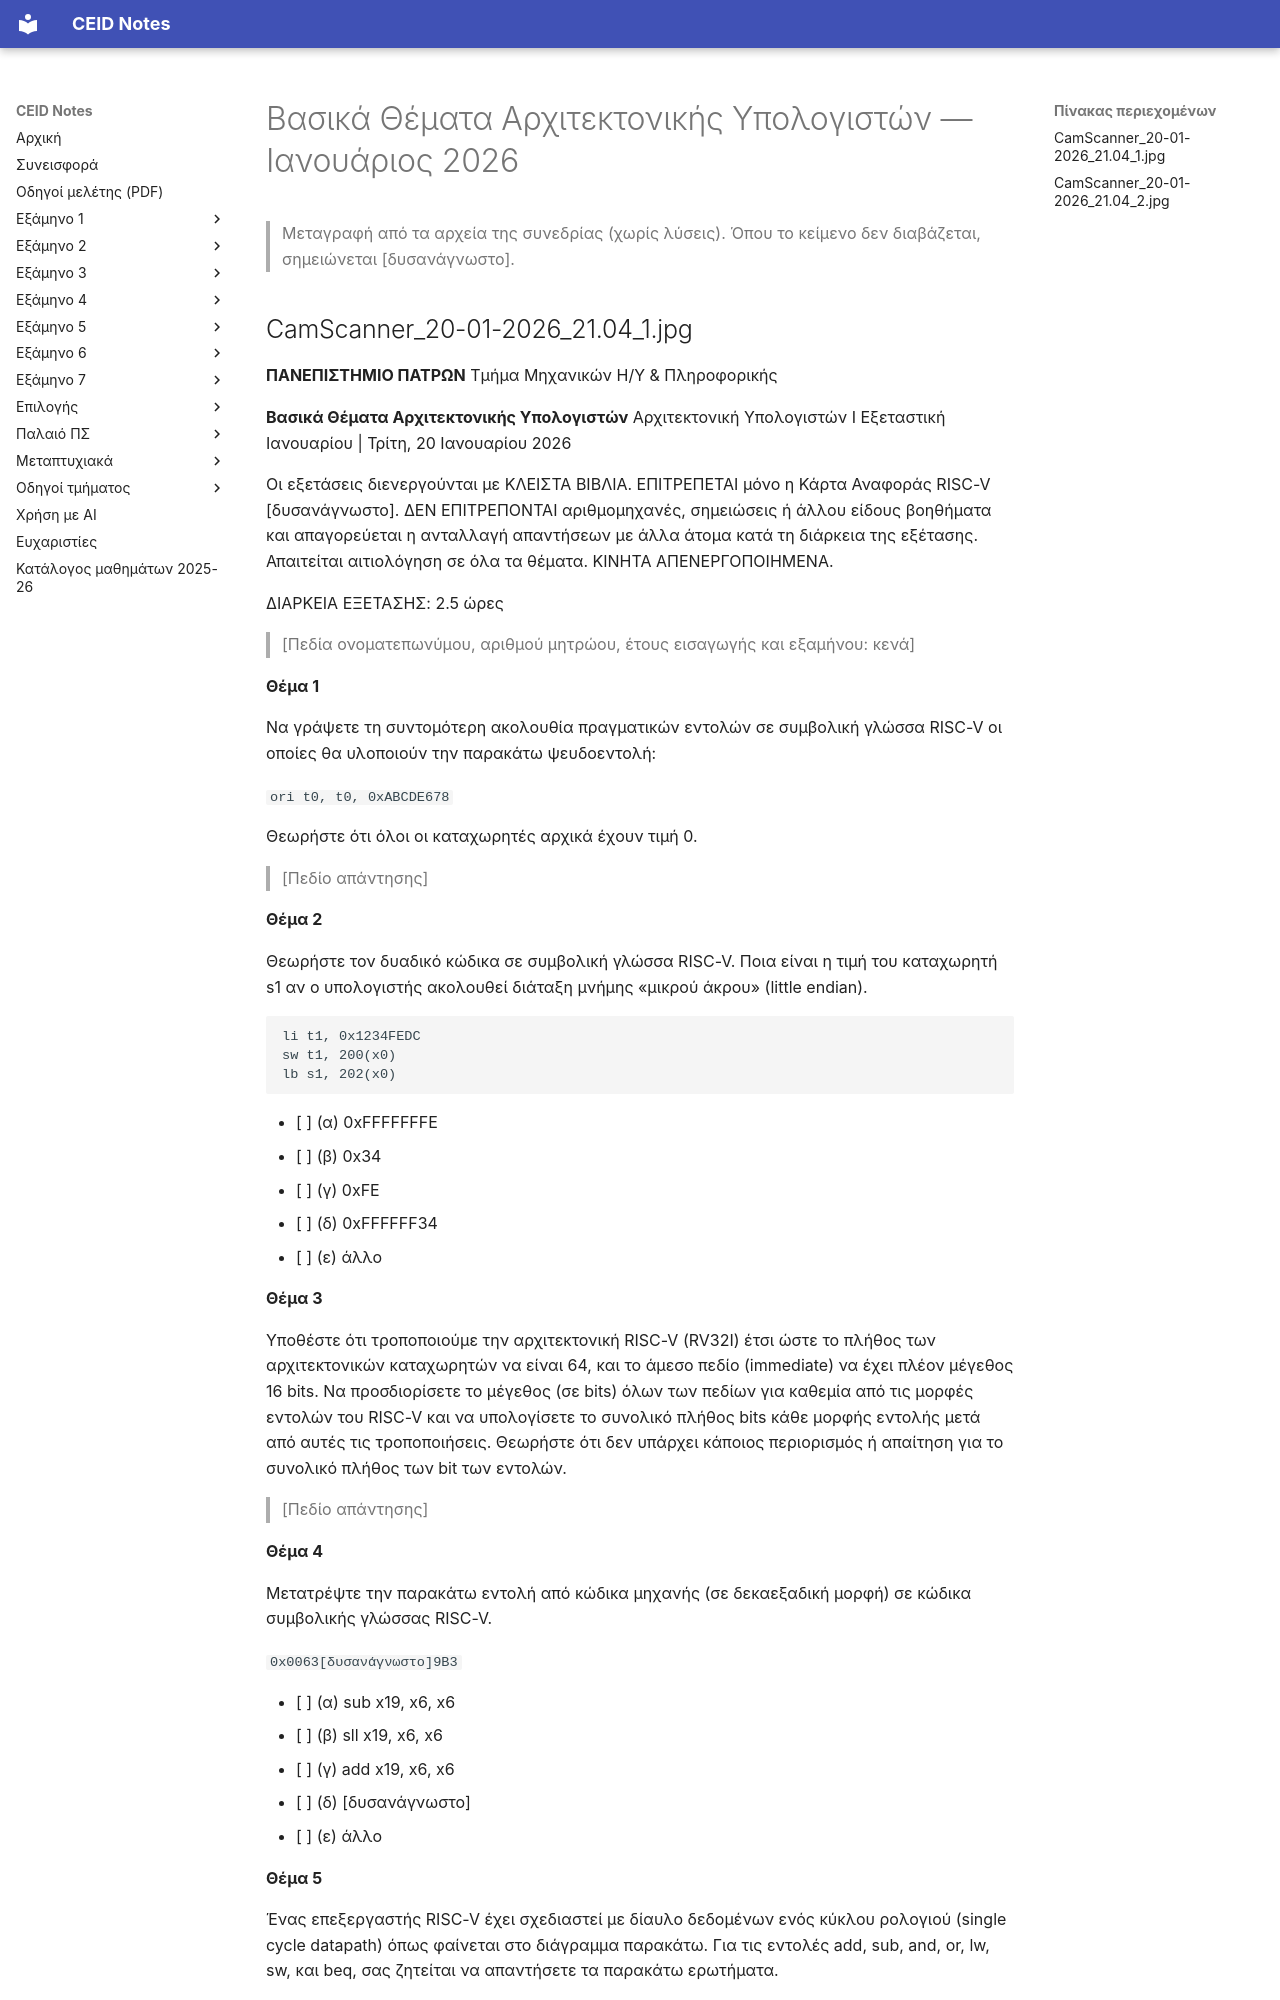

repository: kdngiorgos/ceid-notes · page: Old Classes (Παλαιό Πρόγραμμα Σπουδών)/Βασικά Θέματα Αρχιτεκτονικής Υπολογιστών/Previous Exams/2026-01.html · generator: mkdocs

---
course: Βασικά Θέματα Αρχιτεκτονικής Υπολογιστών
session: 2026-01
label: Ιανουάριος 2026
sources:
- CamScanner_20-01-2026_21.04_1.jpg
- CamScanner_20-01-2026_21.04_2.jpg
format: mixed
duration_min: null
notes: Η δεύτερη σελίδα αναφέρει «Σελίδα 2 από …» με κομμένο το τέλος· πιθανό ότι λείπουν σελίδες. Κομμένα άκρα στο κάτω μέρος της δεύτερης σελίδας (τέλος φράσης «Καλή Επιτυχία!» και ένδειξη σελίδων)· δυσανάγνωστες λέξεις σημειώνονται [δυσανάγνωστο].
transcription: partial
solutions: none
---
# Βασικά Θέματα Αρχιτεκτονικής Υπολογιστών — Ιανουάριος 2026

> Μεταγραφή από τα αρχεία της συνεδρίας (χωρίς λύσεις). Όπου το κείμενο δεν διαβάζεται, σημειώνεται [δυσανάγνωστο].
